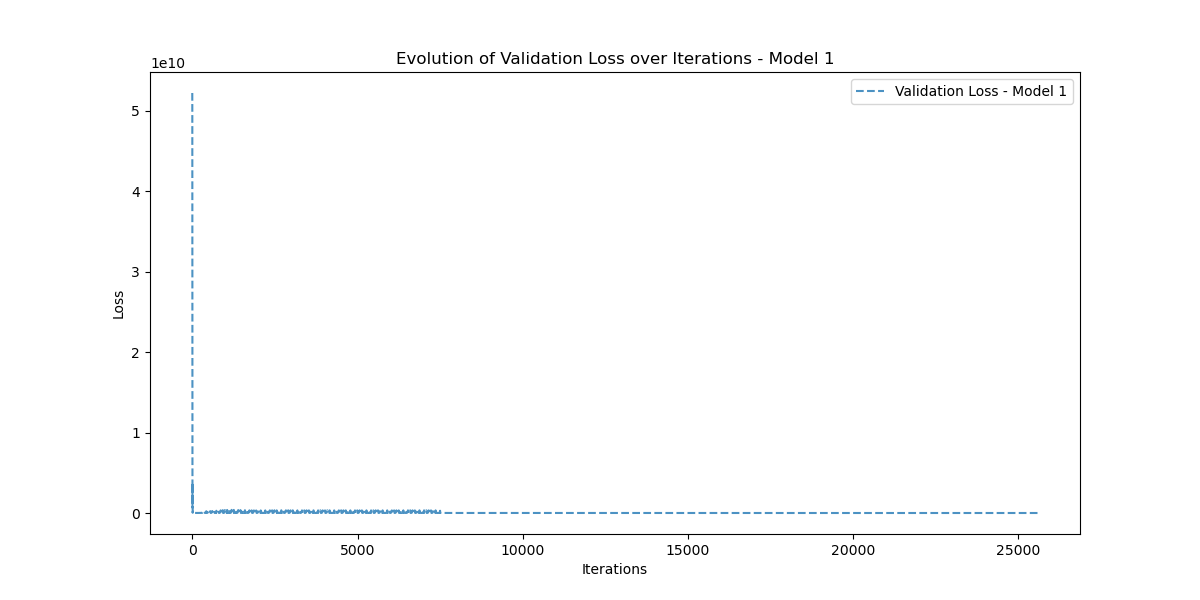

Data behind this chart, as committed beside it:
Iteration, Validation_Loss
0, 52200440000
1, 50248830000
2, 31291494000
3, 16696562000
4, 2166769200
5, 10303488000
6, 686275500
7, 3770076000
8, 812807550
9, 1709498200
10, 500034460
11, 125614296
12, 675302700
13, 51086696
14, 145519170
15, 196568160
16, 38360270
17, 66252990
18, 80768140
19, 32573382
20, 35512890
21, 49549090
22, 29588800
23, 29185912
24, 36989056
25, 28686584
26, 29911918
27, 31036506
28, 28340782
29, 30544546
30, 28921128
31, 28765454
32, 29728576
33, 28555524
34, 29271112
35, 28899566
36, 28792636
37, 29089998
38, 28703450
39, 28976526
40, 28782064
41, 28821900
42, 28838722
43, 28747244
44, 28826022
45, 28731078
46, 28780974
47, 28730304
48, 28738002
49, 28723458
50, 28706980
51, 28707570
52, 28684882
53, 28687116
54, 28666528
55, 28665830
56, 28649390
57, 28645566
58, 28632382
59, 28626364
... 25,525 more rows
